Run: headless pygame with SDL's dummy video driver; simulated clock (each Clock.tick advances the game by its frame time, no real sleeping); random seed 0; keys injected as events and as key.get_pressed() state; no mouse input.
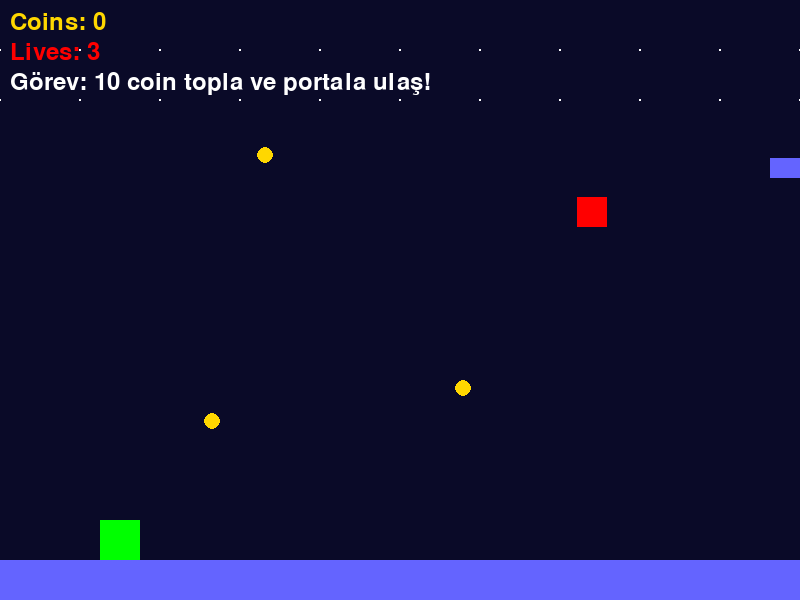
Frame 1 of 4 · flips 1–60 · no input
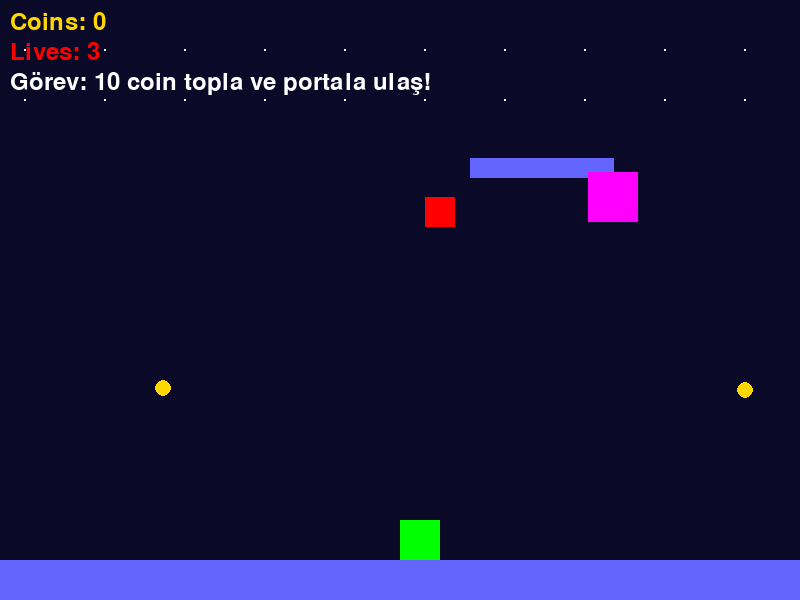
Frame 2 of 4 · flips 61–180 · tapped SPACE, RETURN · held RIGHT (→), D
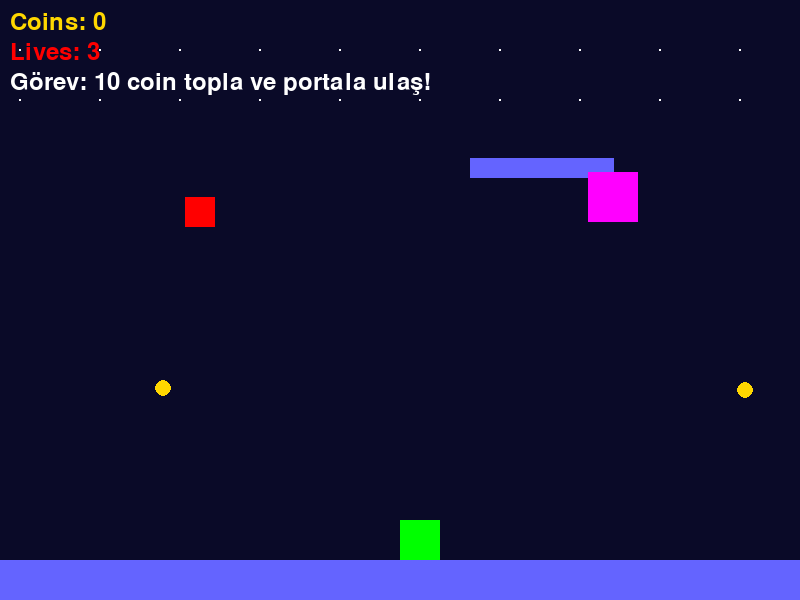
Frame 3 of 4 · flips 181–300 · held DOWN (↓), S
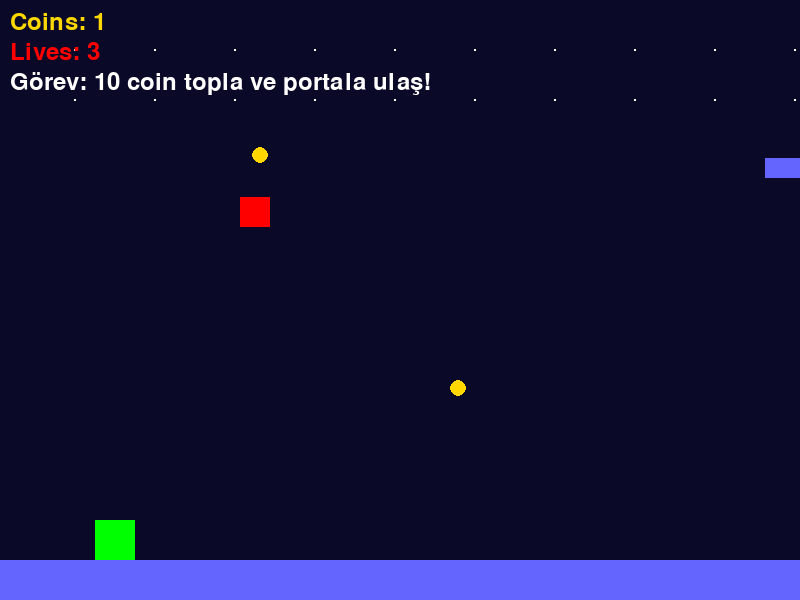
Frame 4 of 4 · flips 301–420 · held LEFT (←), A, UP (↑), W

The pygame program that drew these frames:

import pygame
import sys
import random

pygame.init()

# Pencere ayarları
WIDTH, HEIGHT = 800, 600
screen = pygame.display.set_mode((WIDTH, HEIGHT))
pygame.display.set_caption("Platform Macerası")

# Renkler
WHITE = (255, 255, 255)
BLACK = (0, 0, 0)
DARK_BLUE = (10, 10, 40)
GOLD = (255, 215, 0)
RED = (255, 0, 0)
GREEN = (0, 255, 0)
PORTAL_COLOR = (255, 0, 255)

# Zamanlama
clock = pygame.time.Clock()
FPS = 60

# Karakter özellikleri
player_radius = 20
character_rect = pygame.Rect(100, HEIGHT - 100, player_radius * 2, player_radius * 2)

# Global Değişkenler
CHARACTER_SPEED = 5
JUMP_FORCE = -15
gravity = 1
velocity_y = 0
on_ground = False
double_jump = False  # Çift zıplama özelliği

# Kamera
camera_x = 0

# Oyun durumu
lives = 3
coin_count = 0
level = 1
difficulty = "normal"  # Zorluk seviyesi
game_paused = False

# Platformlar, coinler ve düşmanlar
platforms = []
coins = []
enemies = pygame.sprite.Group()
moving_platforms = []  # Hareketli platformlar
portal_rect = pygame.Rect(0, 0, 50, 50)

# Fontlar
font = pygame.font.Font(None, 36)

# Güçlendirmeler
powerups = []

# Hikaye ve görevler
story = "Kayıp hazineyi bul ve kötü adamı yen!"
mission = f"Görev: {level * 10} coin topla ve portala ulaş!"

# Zorluk seviyeleri
def set_difficulty(diff):
    global lives, CHARACTER_SPEED, JUMP_FORCE, gravity
    if diff == "easy":
        lives = 5
        CHARACTER_SPEED = 6
        JUMP_FORCE = -16
        gravity = 0.8
    elif diff == "normal":
        lives = 3
        CHARACTER_SPEED = 5
        JUMP_FORCE = -15
        gravity = 1
    elif diff == "hard":
        lives = 1
        CHARACTER_SPEED = 4
        JUMP_FORCE = -14
        gravity = 1.2

# Platform oluşturma
def generate_platforms(level):
    plats = [pygame.Rect(0, HEIGHT - 40, WIDTH * 3, 40)]  # İlk büyük platform
    platform_height = HEIGHT - 120

    for i in range(level * 7):  # 7 platform yaratıyoruz
        width = random.randint(80, 160)
        x = random.randint(200, WIDTH * 3)
        y = platform_height - random.randint(60, 120)
        platform_height = y
        plats.append(pygame.Rect(x, y, width, 20))

        # Hareketli platformlar
        if random.choice([True, False]):
            moving_platforms.append({"rect": pygame.Rect(x, y, width, 20), "direction": 1, "speed": 2})
    return plats

# Coin oluşturma
def generate_coins(level):
    coin_list = []
    for i in range(level * 10):
        x = random.randint(200, WIDTH * 3)
        y = random.randint(100, HEIGHT - 100)
        coin_list.append(pygame.Rect(x, y, 16, 16))
    return coin_list

# Düşman sınıfı
class Enemy(pygame.sprite.Sprite):
    def __init__(self, x, y):
        super().__init__()
        self.image = pygame.Surface((30, 30))
        self.image.fill(RED)
        self.rect = self.image.get_rect()
        self.rect.x = x
        self.rect.y = y
        self.velocity_x = random.choice([2, -2])

    def update(self):
        self.rect.x += self.velocity_x
        if self.rect.x <= 0 or self.rect.x >= WIDTH - 30:
            self.velocity_x *= -1

# Güçlendirme sınıfı
class PowerUp(pygame.sprite.Sprite):
    def __init__(self, x, y, type):
        super().__init__()
        self.type = type
        self.image = pygame.Surface((20, 20))
        self.image.fill(GREEN if type == "health" else BLUE)
        self.rect = self.image.get_rect()
        self.rect.x = x
        self.rect.y = y

# Yeni seviye yükleme
def load_new_level(level):
    global platforms, coins, enemies, portal_rect, powerups
    platforms = generate_platforms(level)
    coins = generate_coins(level)
    enemies = pygame.sprite.Group()
    for _ in range(level * 2):
        enemy = Enemy(random.randint(200, WIDTH * 3), random.randint(100, HEIGHT - 100))
        enemies.add(enemy)
    
    # Portal ve güçlendirmeler
    portal_rect.x = random.randint(WIDTH // 2, WIDTH * 2)
    portal_rect.y = random.randint(100, HEIGHT - 150)
    powerups = [PowerUp(random.randint(200, WIDTH * 3), random.randint(100, HEIGHT - 100), random.choice(["health", "speed"]))]

# Arka plan çizimi
def draw_background():
    screen.fill(DARK_BLUE)
    for i in range(0, WIDTH * 3, 80):
        pygame.draw.circle(screen, WHITE, (i - camera_x % WIDTH, 50), 1)
        pygame.draw.circle(screen, WHITE, (i - camera_x % WIDTH, 100), 1)

# Oyun döngüsü
def game_loop():
    global camera_x, velocity_y, on_ground, double_jump, lives, coin_count, level, game_paused, CHARACTER_SPEED

    load_new_level(level)
    running = True
    while running:
        screen.fill(DARK_BLUE)
        draw_background()

        for event in pygame.event.get():
            if event.type == pygame.QUIT:
                running = False
            if event.type == pygame.KEYDOWN:
                if event.key == pygame.K_p:
                    game_paused = not game_paused

        if game_paused:
            pause_text = font.render("Duraklatıldı (Devam etmek için P'ye basın)", True, WHITE)
            screen.blit(pause_text, (WIDTH // 2 - 200, HEIGHT // 2))
            pygame.display.flip()
            continue

        keys = pygame.key.get_pressed()
        if keys[pygame.K_a]:
            character_rect.x -= CHARACTER_SPEED
        if keys[pygame.K_d]:
            character_rect.x += CHARACTER_SPEED
        if keys[pygame.K_w]:
            if on_ground:
                velocity_y = JUMP_FORCE
                on_ground = False
            elif double_jump:
                velocity_y = JUMP_FORCE
                double_jump = False

        velocity_y += gravity
        character_rect.y += velocity_y

        # Platform çarpışma kontrolü
        on_ground = False
        for platform in platforms:
            if character_rect.colliderect(platform) and velocity_y >= 0:
                character_rect.bottom = platform.top
                velocity_y = 0
                on_ground = True

        # Hareketli platformlar
        for mp in moving_platforms:
            mp["rect"].x += mp["direction"] * mp["speed"]
            if mp["rect"].x <= 0 or mp["rect"].x >= WIDTH * 3 - mp["rect"].width:
                mp["direction"] *= -1
            if character_rect.colliderect(mp["rect"]) and velocity_y >= 0:
                character_rect.bottom = mp["rect"].top
                velocity_y = 0
                on_ground = True

        # Düşman çarpışması
        for enemy in enemies:
            if character_rect.colliderect(enemy.rect):
                lives -= 1
                enemy.rect.x = random.randint(200, WIDTH * 3)
                enemy.rect.y = random.randint(100, HEIGHT - 100)

        # Kamera hareketi
        if character_rect.x > WIDTH // 2:
            camera_x = character_rect.x - WIDTH // 2

        # Karakter çizimi
        pygame.draw.rect(screen, GREEN, (character_rect.x - camera_x, character_rect.y, character_rect.width, character_rect.height))

        # Platformlar, coinler, düşmanlar ve güçlendirmeler çizimi
        for plat in platforms:
            pygame.draw.rect(screen, (100, 100, 255), (plat.x - camera_x, plat.y, plat.width, plat.height))
        for coin in coins[:]:
            pygame.draw.circle(screen, GOLD, (coin.x - camera_x + 8, coin.y + 8), 8)
            if character_rect.colliderect(coin):
                coins.remove(coin)
                coin_count += 1
        for enemy in enemies:
            enemy.update()
            screen.blit(enemy.image, (enemy.rect.x - camera_x, enemy.rect.y))
        for powerup in powerups:
            screen.blit(powerup.image, (powerup.rect.x - camera_x, powerup.rect.y))
            if character_rect.colliderect(powerup.rect):
                if powerup.type == "health":
                    lives += 1
                elif powerup.type == "speed":
                    CHARACTER_SPEED += 2
                powerups.remove(powerup)

        # Portal çizimi ve çarpışma kontrolü
        pygame.draw.rect(screen, PORTAL_COLOR, (portal_rect.x - camera_x, portal_rect.y, portal_rect.width, portal_rect.height))
        if character_rect.colliderect(portal_rect) and coin_count >= level * 10:
            level += 1
            coin_count = 0
            load_new_level(level)

        # UI çizimi
        coin_text = font.render(f"Coins: {coin_count}", True, GOLD)
        life_text = font.render(f"Lives: {lives}", True, RED)
        mission_text = font.render(mission, True, WHITE)
        screen.blit(coin_text, (10, 10))
        screen.blit(life_text, (10, 40))
        screen.blit(mission_text, (10, 70))

        # Oyun sonu kontrolü
        if lives <= 0:
            game_over = font.render("Game Over", True, RED)
            screen.blit(game_over, (WIDTH // 2 - 80, HEIGHT // 2))
            pygame.display.flip()
            pygame.time.wait(2000)
            running = False

        pygame.display.flip()
        clock.tick(FPS)

    pygame.quit()
    sys.exit()

# Oyun döngüsünü başlat
game_loop()
